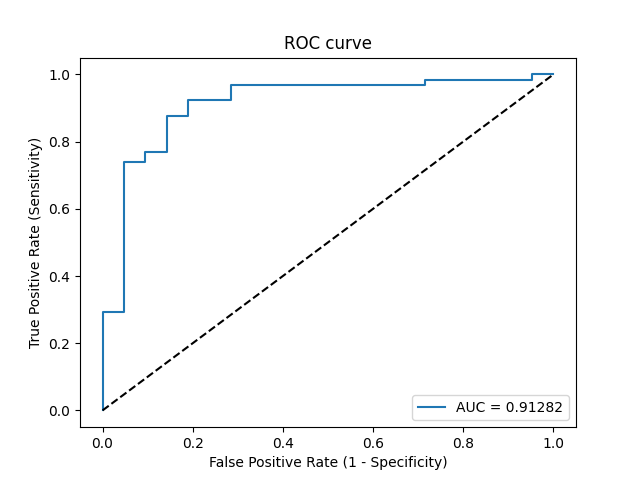

The file beside this chart, header and first rows:
Threshold, Sensitivity, Specificity, NPV, PPV
inf, 0.0, 1.0, 0.2442, 0
0.9991, 0.01538, 1.0, 0.2471, 1.0
0.9613, 0.2923, 1.0, 0.3134, 1.0
0.9562, 0.2923, 0.9524, 0.303, 0.95
0.8302, 0.7385, 0.9524, 0.5405, 0.9796
0.8273, 0.7385, 0.9048, 0.5278, 0.96
0.8205, 0.7692, 0.9048, 0.5588, 0.9615
0.8164, 0.7692, 0.8571, 0.5455, 0.9434
0.7749, 0.8769, 0.8571, 0.6923, 0.95
0.7728, 0.8769, 0.8095, 0.68, 0.9344
0.7256, 0.9231, 0.8095, 0.7727, 0.9375
0.6894, 0.9231, 0.7143, 0.75, 0.9091
0.6667, 0.9692, 0.7143, 0.8824, 0.913
0.5988, 0.9692, 0.2857, 0.75, 0.8077
0.5985, 0.9846, 0.2857, 0.8571, 0.8101
0.5578, 0.9846, 0.04762, 0.5, 0.7619
0.5533, 1.0, 0.04762, 1.0, 0.7647
0.5317, 1.0, 0.0, 0, 0.7558
